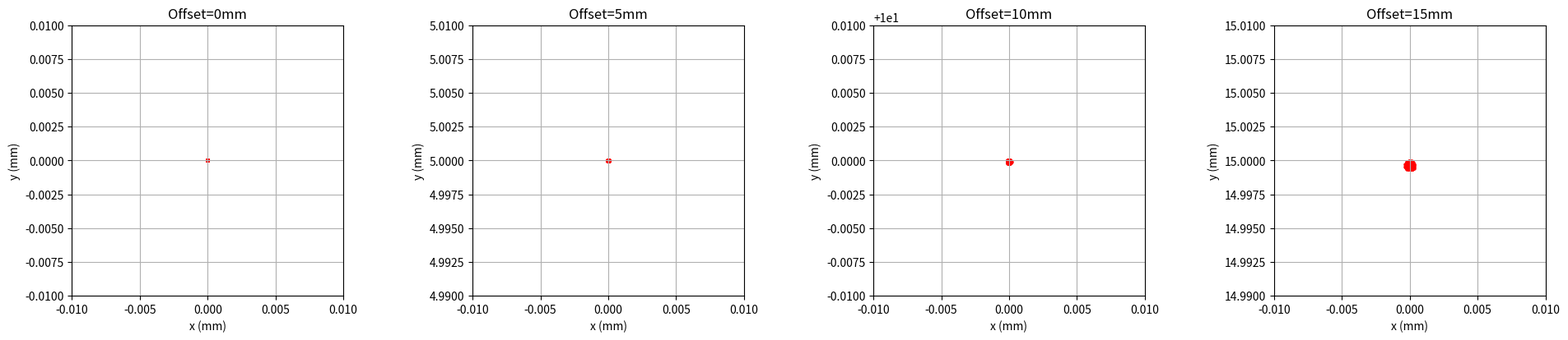
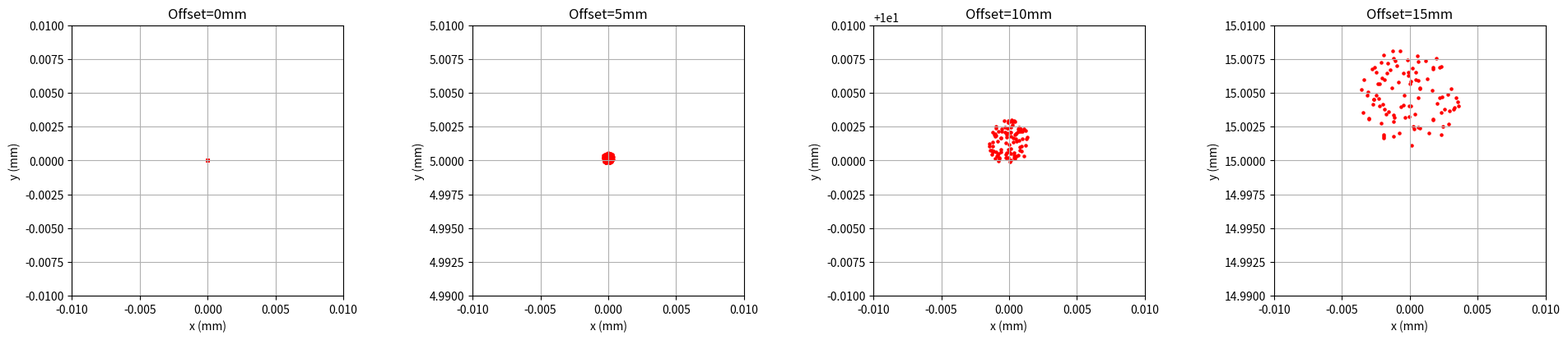

Generate these figures, in order, with matplotlib:
import math
import numpy as np
import matplotlib.pyplot as plt
import matplotlib.ticker as ticker

np.random.seed(20)
#This uses repurposed code from previous homework 
class Ray:
    def __init__(self, origin, direction):
        self.origin = np.array(origin)
        self.direction = direction / np.linalg.norm(direction)
    
def GenerateRays(n, z, D, step_size, offset, f_sys):
    """
    Generates n parallel rays distributed within a circular aperture of diameter D at plane z. 

    The propagation direction is tilted in the Y-Z plane based on the arctan of the linear offset (the distance of a point on the focal plane, measured away from the optical axis) 
    and system focal length f_sys. The coordinates for the rays are chosen using random sampling from a uniform grid.
    If the sampling density (step_size) is too low to generate n points that fit in the aperture, the function recursively increases density until n
    rays that satisfy the conditions are generated. Generates rays that travel in negative z direction.
    
    Returns a list of n Ray objects.
    """

    x = np.arange(-D/2, D/2, step_size)
    y = np.arange(-D/2, D/2, step_size)

    xx, yy = np.meshgrid(x, y)
    
    mask = (xx*xx + yy*yy) < (D/2)*(D/2)
    filtered_x = xx[mask]
    filtered_y = yy[mask]
    if len(filtered_x) < n:
        return GenerateRays(n, z, D, step_size * 0.9,offset,f_sys)
    
    angle = math.atan2(offset,f_sys)
    indices = np.random.choice(len(filtered_x), size=n, replace=False)
    rays = []
    for i in indices:
        ray = Ray(np.array([filtered_x[i],filtered_y[i],z]), np.array([0, math.sin(angle), -math.cos(angle)]))
        rays.append(ray)
    return rays

def Reflection(direction,N):
    return direction - 2* np.dot(N,direction) * N

class Mirror():
    # Now I must set the z coordinate of the mirror, as there is two of them
    def __init__(self, R, K, z):
        self.R = R
        self.K = K
        self.z = z

    def GetZ(self, x, y):
        # self.z is the coordinate of the vertex of the mirror, while this calculates the z offset on the curved surface of the mirror at x, y
        r = math.sqrt(x*x + y*y)
        return (r*r)/(self.R*(1+math.sqrt(1-(1+self.K)*(r*r)/(self.R*self.R))))
    
    def GetNormal(self, x,y):
        r = math.sqrt(x*x + y*y)
        slope = r/(self.R*math.sqrt(1-(1+self.K)*(r*r)/(self.R*self.R)))
        N = [0,0,0]
        if r < 1e-15: return np.array([0,0,np.sign(self.R)*-1])
        nx = -slope*x/r
        ny = -slope*y/r
        nz = 1.0
        N = np.array([nx, ny, nz]) * np.sign(self.R)*-1
        return N / np.linalg.norm(N)

def ReflectRay(ray, mirror):
    t = (mirror.z - ray.origin[2]) / ray.direction[2]
    for _ in range(5):
        pos = ray.origin + t * ray.direction
        new_z = mirror.z + mirror.GetZ(pos[0], pos[1]) 
        z_error = pos[2] - new_z
        t_adjustment = z_error / (-ray.direction[2])
        t += t_adjustment
    final_pos = ray.origin + t * ray.direction
    N = mirror.GetNormal(final_pos[0],final_pos[1])
    reflected_dir = Reflection(ray.direction, N)
    return Ray(final_pos, reflected_dir)

class Telescope():
    """ 
    Models an aplanatic two-mirror telescope. Supports both Ritchey-Chrétien Cassegrain and aplanatic gregorian
    configurations.

    Args:
        name (str): Name for the specific configuration (e.g., "Hubble").
        D (float): Aperture diameter (in mm).
        f_primary (float): Focal length of the primary mirror (in mm).
        F_sys (float):  The effective system focal ratio (e.g., 12). 
                        IMPORTANT! Currently is also used as a toggle to determine 
                        telescope type (negative vals for Gregorian).
        s (float, optional): primary-secondary separation (mm)
        k (float, optional): relative minimum secondary size

    Note:
        Please provide at least either s or k.
        The primary mirror of the system is at z = 0.
    """
    def __init__(self, name, D, f_primary, F_sys, *, s=None, k=None):
        if not s and not k:
            raise ValueError("You must provide at least either 's' (primary-secondary separation) or 'k' (relative minimum secondary size).")
        
        self.name = name
        self.f_primary = f_primary
        self.D = D
        self.F_sys = F_sys
        
        if not k:
            self.k = (f_primary - s) / f_primary
        else:
            self.k = k
        if not s:
            self.s = f_primary - (k*f_primary)
        else:
            self.s = s
        
        self.f_sys = self.F_sys * self.D
        self.m = self.f_sys / self.f_primary
        self.f_sensor_z = self.s - (self.m * (self.f_primary - self.s)) #"nominal" focal point
        self.R_primary = self.f_primary*2
        self.R_secondary = (self.m * self.k * self.R_primary) / (self.m - 1)
        self.z_primary = 0
        self.z_secondary = self.s
        self.eta = (self.m + 1) * self.k - 1
        self.Rm = ((1 + self.eta) * self.R_primary * self.m**2) / (2 * (self.m + 1) * (self.m**2 - (self.m-1)*self.eta))
        self.K_primary = -1.0 - (2.0 * self.k) / ((1.0 - self.k) * self.m**2)
        self.K_secondary = -((self.m + 1.0) / (self.m - 1.0))**2 - (2.0 * self.m) / ((1.0 - self.k) * (self.m - 1.0)**3)

        print(f"Telescope name: {self.name}")
        print(f"The conics (K1, K2): {self.K_primary:.6f}, {self.K_secondary:.4f}")
        print(f"secondary magnification (m): {self.m:.3f}")
        print(f"relative minimum secondary size (k): {self.k:.3f}")
        print(f"back focal distance (eta): {self.eta:.4f}")
        print(f"best image surface curvature radius (Rm): {self.Rm:.2f}")

        self.primary = Mirror(self.R_primary, self.K_primary, self.z_primary)
        self.secondary = Mirror(self.R_secondary, self.K_secondary, self.z_secondary)

    def GetPointAtFocalPlane(self, ray, sensor_z):
        """
        Gets the coordinates where a ray intersects the sensor plane located on the z axis at sensor_z.
        However, sensor_z gets varied for different offsets, to simulate the curved surface of best focus.
        """
        ray_to_sec = ReflectRay(ray, self.primary)
        ray_to_focus = ReflectRay(ray_to_sec, self.secondary)
        t = (sensor_z-ray_to_focus.origin[2])/ray_to_focus.direction[2]
        x = ray_to_focus.origin[0] + ray_to_focus.direction[0]*t
        y = ray_to_focus.origin[1] + ray_to_focus.direction[1]*t

        return x, y

test_telescopes = [
    {"name": "Hubble",                      "D": 2400, "f_primary": 5520, "F_sys": 24, "s": 4906.5, "k": None},
    {"name": "f_3_12_aplanatic_Gregorian",  "D": 300,  "f_primary": 900,  "F_sys": -12, "s": None,   "k": -0.417},
]

for specs in test_telescopes:
    n_rays = 100
    offsets = [0, 5, 10, 15]
    fig, axes = plt.subplots(1, 4, figsize=(20, 10))
    axes = axes.flatten()
    ax = 0
    ax_limit = 0.01
    
    telescope = Telescope(**specs)
    #Produce spot diagrams
    for offset in offsets:
        rays = GenerateRays(100, telescope.s + 1000, telescope.D, 1, offset, telescope.f_sys)

        z_curve_shift = (offset**2) / (2 * telescope.Rm) #to compensate for field curvature
        current_f_sensor_z = telescope.f_sensor_z + z_curve_shift

        x = []
        y = []
        for ray in rays:
            _x,_y = telescope.GetPointAtFocalPlane(ray,current_f_sensor_z)
            x.append(_x)
            y.append(_y)
        axes[ax].scatter(x, y, s=5, c='red')
        axes[ax].set_title(f"Offset={offset}mm")
        axes[ax].set_xlabel("x (mm)")
        axes[ax].set_ylabel("y (mm)")
        axes[ax].grid(True)
        axes[ax].set_xlim(-ax_limit, ax_limit)
        axes[ax].set_ylim(offset - ax_limit, offset + ax_limit)
        axes[ax].set_aspect('equal')
        ax += 1
    plt.tight_layout(pad=4)
    plt.savefig(f"{telescope.name}_spot_diagram.png")
    plt.show()
